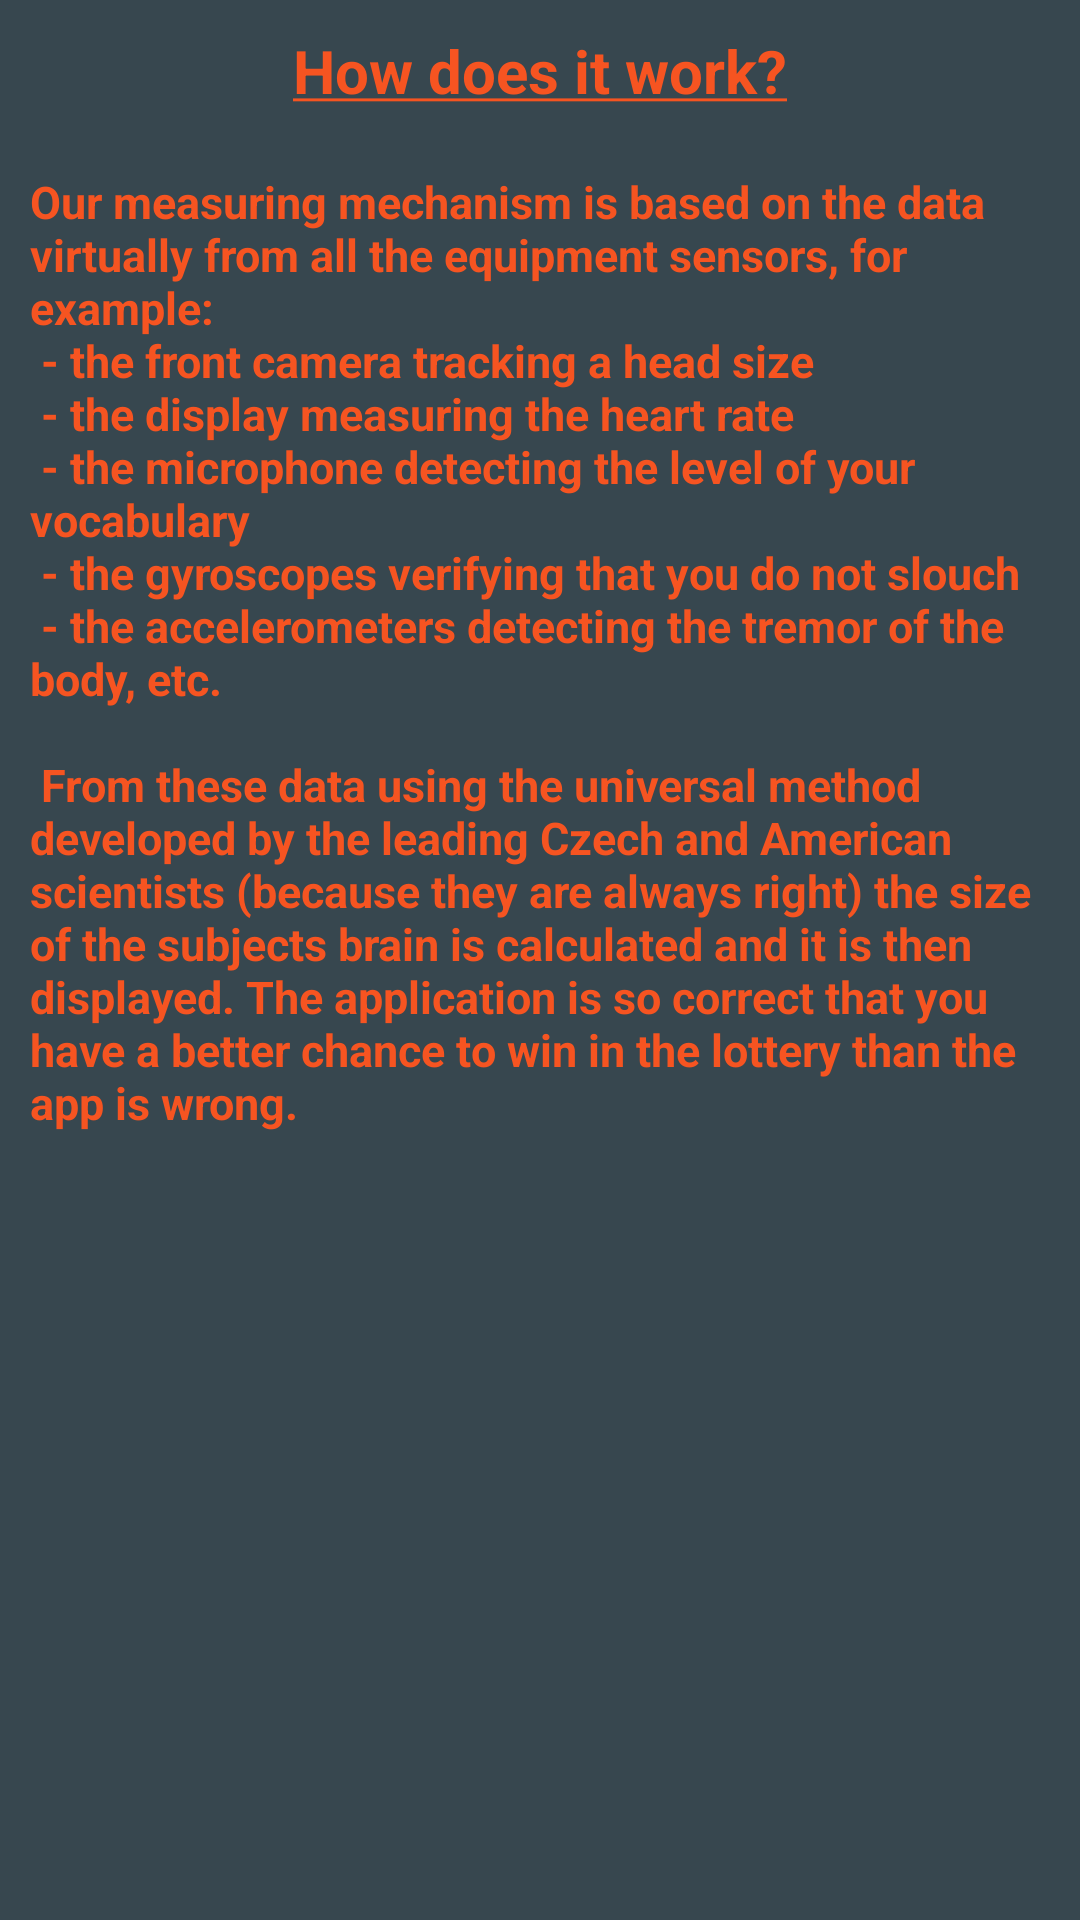

This screen was rendered from an Android layout file. Write that file and the resources it references.
<!-- AndroidManifest.xml: application theme AppTheme -->
<!-- res/layout/how_work_dialog.xml -->
<?xml version="1.0" encoding="utf-8"?>
<LinearLayout
    xmlns:android="http://schemas.android.com/apk/res/android"
    android:layout_width="wrap_content"
    android:layout_height="wrap_content"
    android:orientation="vertical"
    android:padding="@dimen/roots_padding">

    <TextView
        style="@style/BigLabels"
        android:layout_gravity="center"
        android:layout_width="wrap_content"
        android:layout_height="wrap_content"
        android:paddingBottom="@dimen/padding"
        android:text="@string/how_work_title" />

    <ScrollView
        android:layout_width="wrap_content"
        android:layout_height="wrap_content">

        <TextView
            android:id="@+id/how_work_text"
            android:layout_width="wrap_content"
            android:layout_height="wrap_content"
            android:padding="@dimen/padding"
            android:text="@string/how_work_text" />
    </ScrollView>


</LinearLayout>
<!-- resources referenced by this layout -->
<resources>
  <dimen name="padding">10dp</dimen>
  <dimen name="roots_padding">0dp</dimen>
  <string name="how_work_text">
  Our measuring mechanism is based on the data virtually from all the equipment sensors, for example: \n
   - the front camera tracking a head size \n
   - the display measuring the heart rate \n
   - the microphone detecting the level of your vocabulary \n
   - the gyroscopes verifying that you do not slouch \n
   - the accelerometers detecting the tremor of the body, etc. \n
  \n
  From these data using the universal method developed by the leading Czech and American scientists (because they are always right)
  the size of the subjects brain is calculated and it is then displayed.
  The application is so correct that you have a better chance to win in the lottery than the app is wrong. \n
  </string>
  <string name="how_work_title"><u>How does it work?</u></string>
  <style name="BigLabels" parent="Labels">
          <item name="android:textSize">@dimen/bigTextSize</item>
      </style>
  <style name="AppTheme" parent="Theme.AppCompat.Light.NoActionBar">
          <item name="colorPrimary">@color/colorPrimary</item>
          <item name="colorPrimaryDark">@color/colorPrimaryDark</item>
          <item name="colorAccent">@color/evil</item>
          <item name="android:background">@color/background</item>
  
          <item name="android:textColor">@color/evil</item>
          <item name="android:textAllCaps">false</item>
          <item name="android:textSize">@dimen/textSize</item>
          <item name="android:textStyle">bold</item>
  
      </style>
  <style name="Labels" parent="AppRoot">
      </style>
  <dimen name="bigTextSize">20sp</dimen>
  <color name="colorPrimary">#3F51B5</color>
  <color name="colorPrimaryDark">#303F9F</color>
  <color name="evil">#f65421</color>
  <color name="background">#37474f</color>
  <dimen name="textSize">15sp</dimen>
  <style name="AppRoot" parent="AppTheme">
          <item name="android:padding">@dimen/padding</item>
      </style>
</resources>
